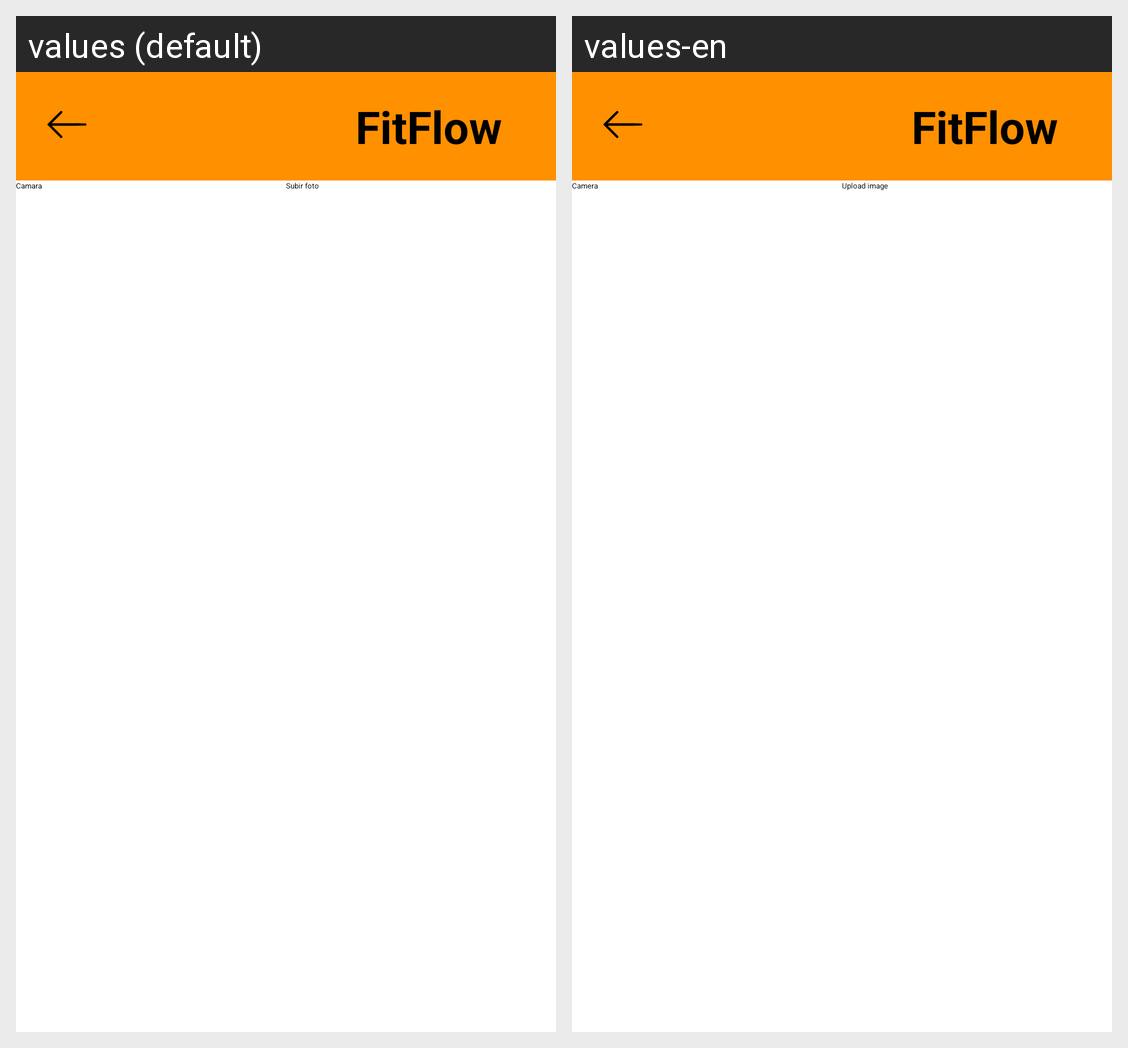

Here is an Android app screen in its default locale and in the app's own translations. Write out the translated-string differences for the strings that appear on this screen.
Android screen res/layout/activity_foto.xml rendered under 2 locales, left to right: values (default), values-en. Device: Nexus 5 (rendered at 1080×1920; each locale shown at half size, 540×960, under a caption strip naming it); theme Theme.MyApplication.
Strings drawn on this screen, with the default value and each locale's value (text and hints the layout hard-codes, and strings that could not be matched under every locale, appear in the picture but are not listed):

btnCamara
  values: Camara
  values-en: Camera

btnSubirFoto
  values: Subir foto
  values-en: Upload image

app_name
  values: FitFlow
  values-en: FitFlow
